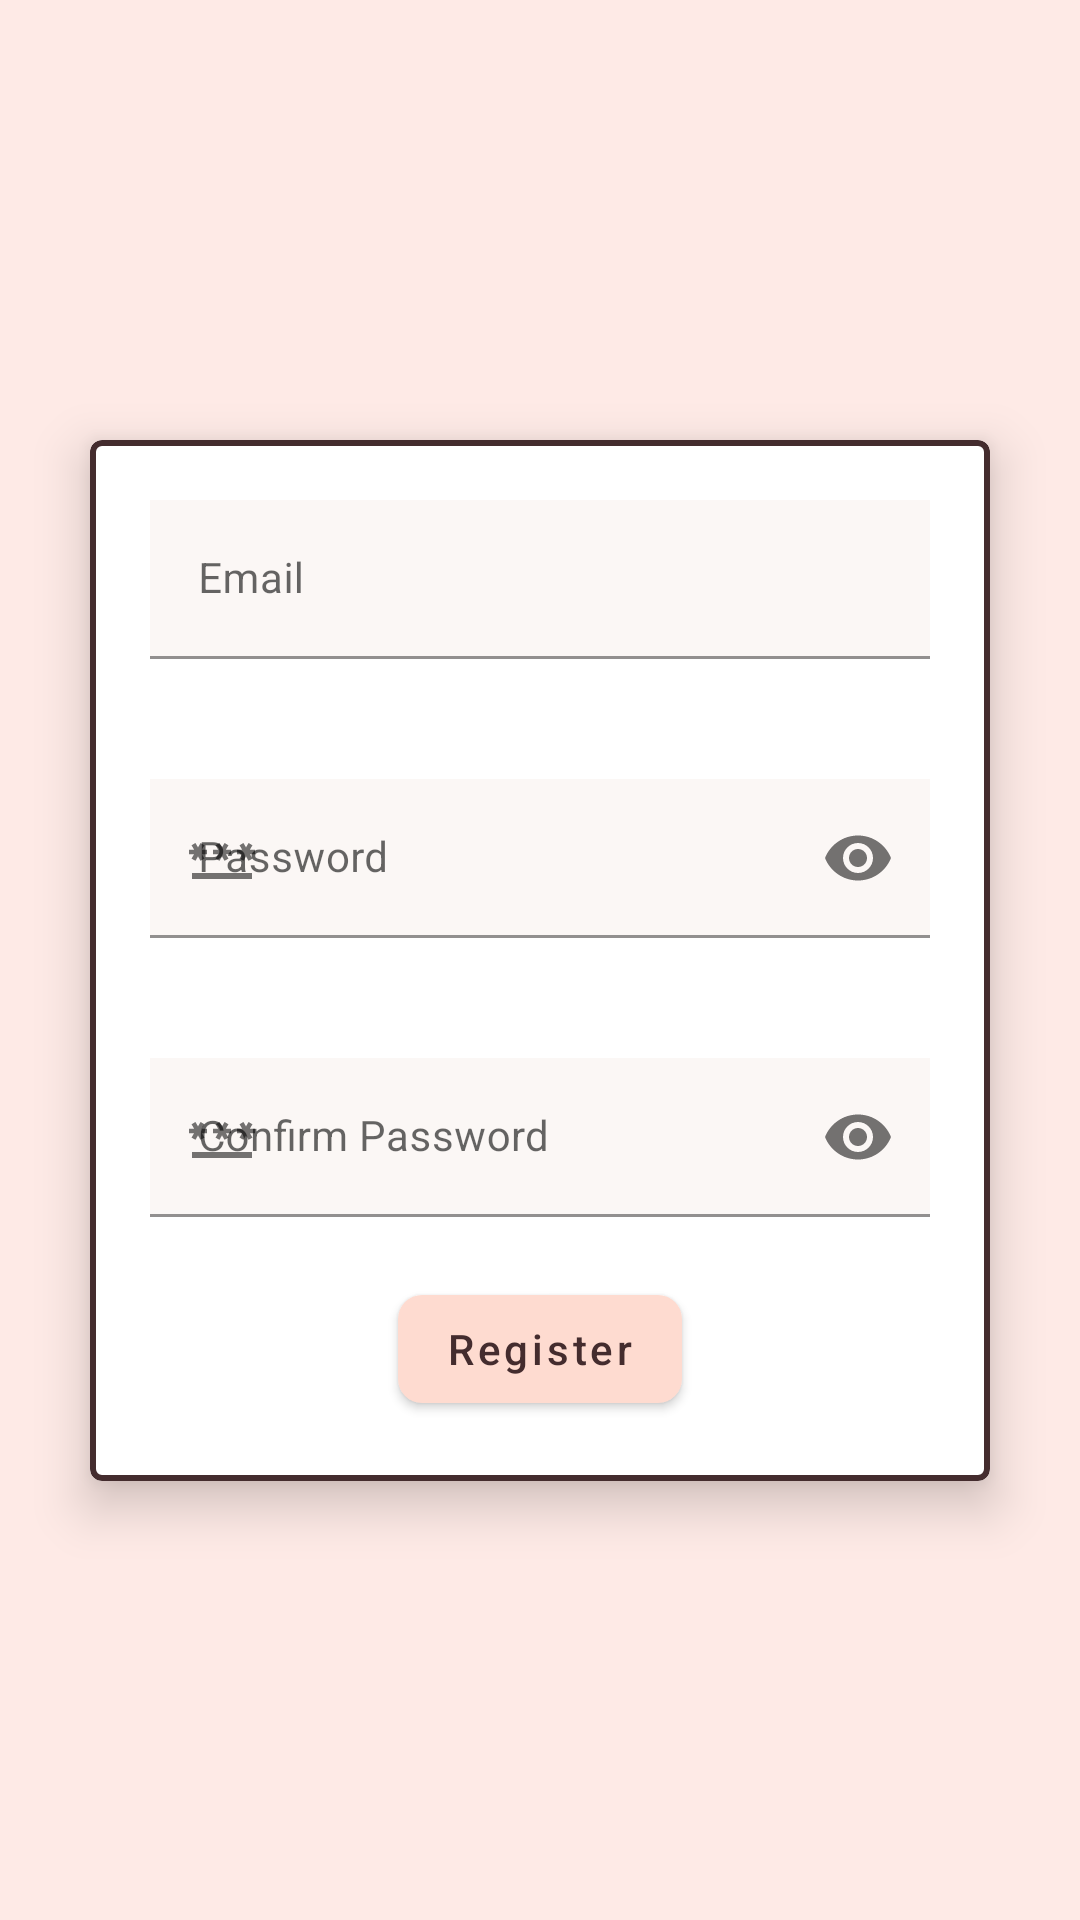

This screen was rendered from an Android layout file. Write that file and the resources it references.
<!-- AndroidManifest.xml: application theme Theme.TripManager -->
<!-- res/layout/fragment_register.xml -->
<?xml version="1.0" encoding="utf-8"?>
<androidx.constraintlayout.widget.ConstraintLayout xmlns:android="http://schemas.android.com/apk/res/android"
    xmlns:app="http://schemas.android.com/apk/res-auto"
    android:layout_width="match_parent"
    android:layout_height="match_parent"
    android:background="@color/light_pink">


    <com.google.android.material.card.MaterialCardView
        android:id="@+id/materialCardView"
        android:layout_width="300dp"
        android:layout_height="wrap_content"
        android:elevation="@dimen/cardview_compat_inset_shadow"
        app:cardElevation="10dp"
        app:layout_constraintBottom_toBottomOf="parent"
        app:layout_constraintEnd_toEndOf="parent"
        app:layout_constraintStart_toStartOf="parent"
        app:layout_constraintTop_toTopOf="parent"
        app:strokeColor="@color/dark_brown"
        app:strokeWidth="2dp">

        <LinearLayout
            android:layout_width="match_parent"
            android:layout_height="match_parent"
            android:orientation="vertical">

            <com.google.android.material.textfield.TextInputLayout
                android:id="@+id/rEmail"
                android:layout_width="match_parent"
                android:layout_height="wrap_content"
                android:layout_gravity="center_horizontal"
                app:helperTextEnabled="true"
                app:helperTextTextColor="@color/red"
                app:hintTextColor="@android:color/darker_gray"
                android:padding="20dp"
                app:boxBackgroundMode="filled"
                app:startIconDrawable="@drawable/baseline_email_24">

                <com.google.android.material.textfield.TextInputEditText
                    android:id="@+id/edt_regEmail"
                    android:layout_width="match_parent"
                    android:layout_height="wrap_content"
                    android:background="@color/white"
                    android:backgroundTint="@color/off_white"
                    android:hint="@string/memberName"
                    android:inputType="textNoSuggestions"
                    android:maxLines="1"
                    android:textSize="14sp" />

            </com.google.android.material.textfield.TextInputLayout>

            <com.google.android.material.textfield.TextInputLayout
                android:id="@+id/rPass"
                android:layout_width="match_parent"
                android:layout_height="wrap_content"
                android:layout_gravity="center_horizontal"
                app:helperTextEnabled="true"
                app:helperTextTextColor="@color/red"
                app:hintTextColor="@android:color/darker_gray"
                android:padding="20dp"
                app:endIconMode="password_toggle"
                app:startIconDrawable="@drawable/baseline_password_24">

                <com.google.android.material.textfield.TextInputEditText
                    android:id="@+id/edt_regPass"
                    android:layout_width="match_parent"
                    android:layout_height="wrap_content"
                    android:background="@color/white"
                    android:backgroundTint="@color/off_white"
                    android:hint="@string/password"
                    android:inputType="textPassword"
                    android:maxLines="1"
                    android:textSize="14sp"

                    />

            </com.google.android.material.textfield.TextInputLayout>

            <com.google.android.material.textfield.TextInputLayout
                android:id="@+id/rConfirmPass"
                android:layout_width="match_parent"
                android:layout_height="wrap_content"
                android:layout_gravity="center_horizontal"
                app:hintTextColor="@android:color/darker_gray"
                android:padding="20dp"
                app:endIconMode="password_toggle"
                app:helperTextEnabled="true"
                app:helperTextTextColor="@color/red"
                app:startIconDrawable="@drawable/baseline_password_24">

                <com.google.android.material.textfield.TextInputEditText
                    android:id="@+id/edt_confirmPass"
                    android:layout_width="match_parent"
                    android:layout_height="wrap_content"
                    android:background="@color/white"
                    android:backgroundTint="@color/off_white"
                    android:hint="@string/confirm_password"
                    android:inputType="textPassword"
                    android:maxLines="1"
                    android:textSize="14sp"

                    />

            </com.google.android.material.textfield.TextInputLayout>

            <com.google.android.material.button.MaterialButton
                android:id="@+id/btn_register"
                android:layout_width="wrap_content"
                android:layout_height="wrap_content"
                android:layout_marginBottom="20dp"
                android:layout_gravity="center_horizontal"
                android:text="@string/register"
                android:textAllCaps="false"
                android:textColor="@color/dark_brown"
                app:cornerRadius="8dp" />

        </LinearLayout>


    </com.google.android.material.card.MaterialCardView>

</androidx.constraintlayout.widget.ConstraintLayout>
<!-- resources referenced by this layout -->
<resources>
  <color name="dark_brown">#442C2E</color>
  <color name="light_pink">#FEEAE6</color>
  <color name="off_white">#fbf7f5</color>
  <color name="red">#F44336</color>
  <color name="white">#FFFFFFFF</color>
  <!-- drawable baseline_password_24 (drawable) -->
  <vector android:height="24dp" android:tint="#442C2E"
      android:viewportHeight="24" android:viewportWidth="24"
      android:width="24dp" xmlns:android="http://schemas.android.com/apk/res/android">
      <path android:fillColor="@android:color/white" android:pathData="M2,17h20v2H2V17zM3.15,12.95L4,11.47l0.85,1.48l1.3,-0.75L5.3,10.72H7v-1.5H5.3l0.85,-1.47L4.85,7L4,8.47L3.15,7l-1.3,0.75L2.7,9.22H1v1.5h1.7L1.85,12.2L3.15,12.95zM9.85,12.2l1.3,0.75L12,11.47l0.85,1.48l1.3,-0.75l-0.85,-1.48H15v-1.5h-1.7l0.85,-1.47L12.85,7L12,8.47L11.15,7l-1.3,0.75l0.85,1.47H9v1.5h1.7L9.85,12.2zM23,9.22h-1.7l0.85,-1.47L20.85,7L20,8.47L19.15,7l-1.3,0.75l0.85,1.47H17v1.5h1.7l-0.85,1.48l1.3,0.75L20,11.47l0.85,1.48l1.3,-0.75l-0.85,-1.48H23V9.22z"/>
  </vector>
  <string name="confirm_password">Confirm Password</string>
  <string name="memberName">Email</string>
  <string name="password">Password</string>
  <string name="register">Register</string>
  <style name="Theme.TripManager" parent="Theme.MaterialComponents.DayNight.NoActionBar">
          
          <item name="colorPrimary">@color/pink</item>
          <item name="colorPrimaryVariant">@color/dark_pink</item>
          <item name="colorOnPrimary">@color/dark_brown</item>
          <item name="colorAccent">@color/pink</item>
  
          
          <item name="colorSecondary">@color/teal_200</item>
          <item name="colorSecondaryVariant">@color/teal_700</item>
          <item name="colorOnSecondary">@color/black</item>
          
          <item name="android:statusBarColor">?attr/colorPrimaryVariant</item>
          
      </style>
  <color name="pink">#FEDBD0</color>
  <color name="dark_pink">#F6C2B2</color>
  <color name="teal_200">#FF03DAC5</color>
  <color name="teal_700">#FF018786</color>
  <color name="black">#FF000000</color>
</resources>
